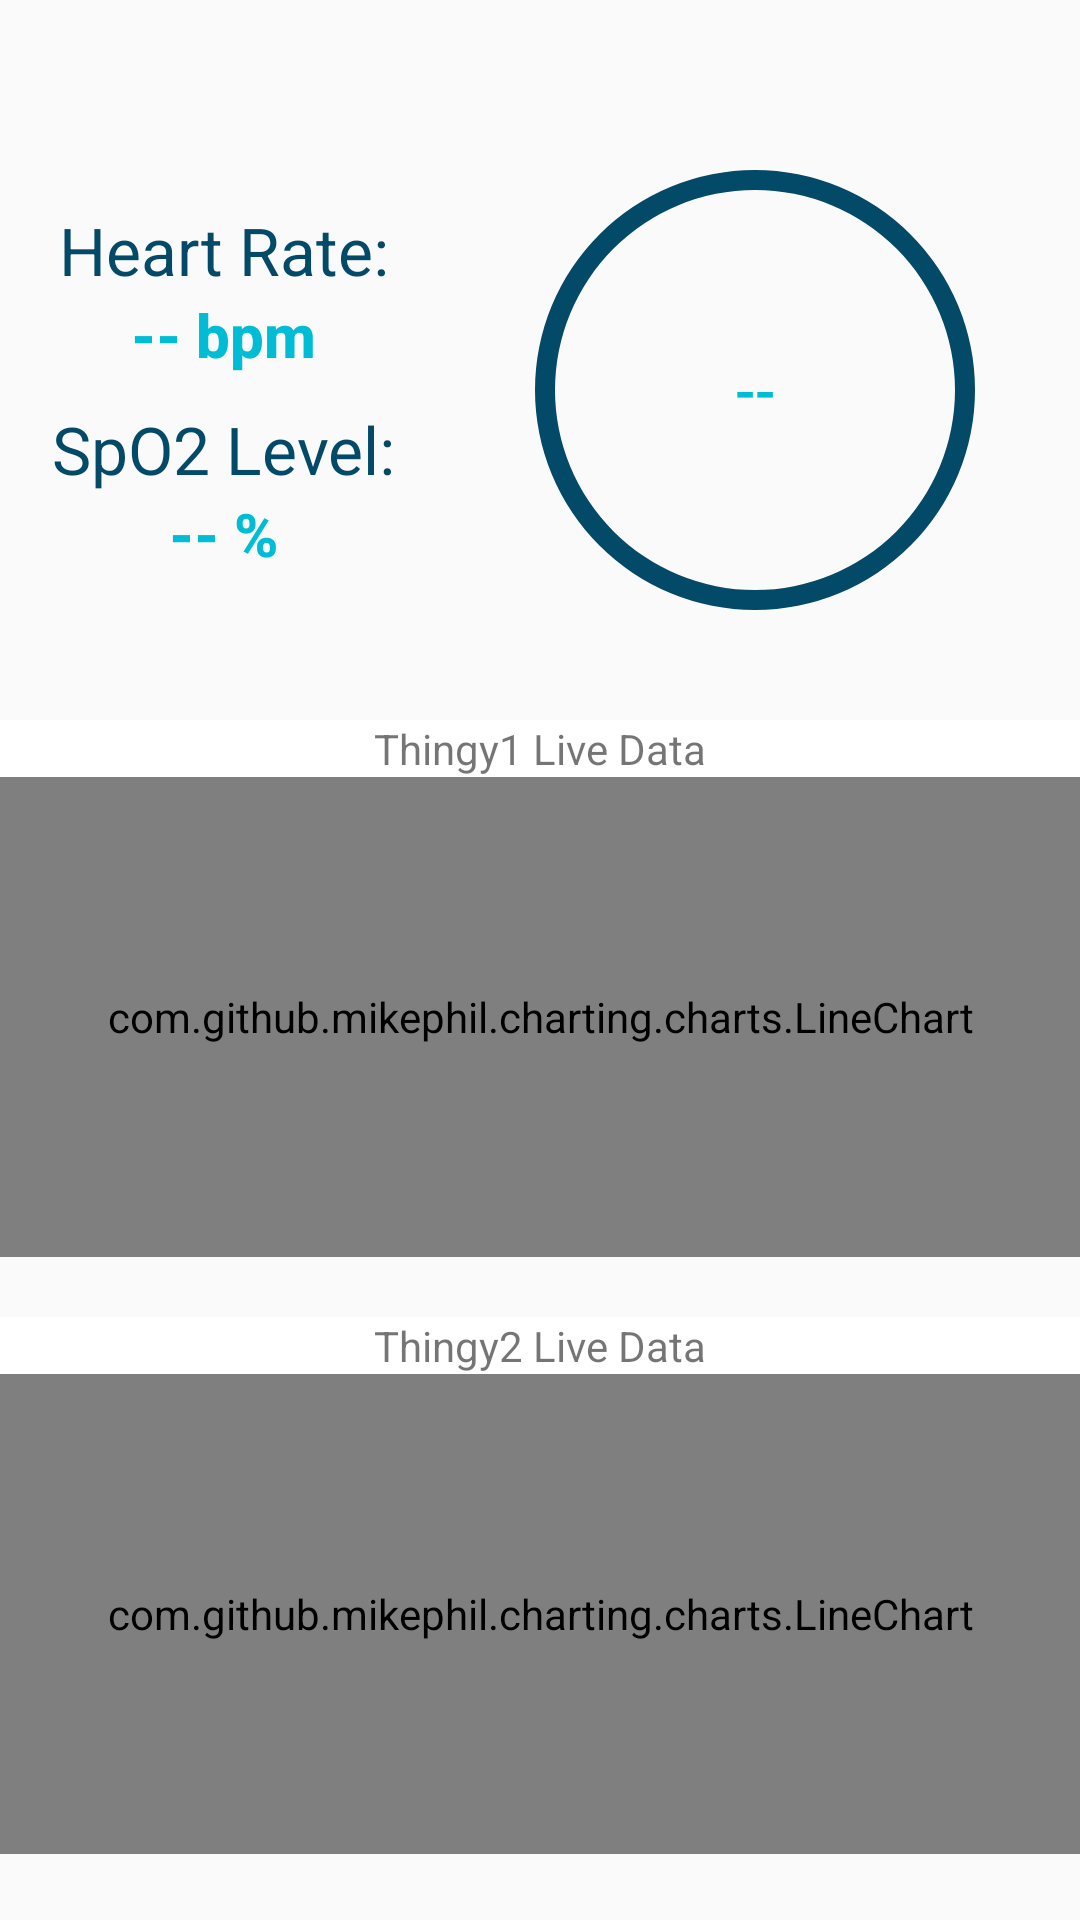

The Android layout XML behind this screen, and the referenced resources:
<!-- AndroidManifest.xml: application theme AppTheme -->
<!-- res/layout/fragment_home.xml -->
<?xml version="1.0" encoding="utf-8"?>
<LinearLayout xmlns:android="http://schemas.android.com/apk/res/android"
    xmlns:app="http://schemas.android.com/apk/res-auto"
    xmlns:tools="http://schemas.android.com/tools"
    android:layout_width="match_parent"
    android:layout_height="match_parent"
    android:orientation="vertical">

    <LinearLayout
        android:id="@+id/ll_error_layout"
        android:layout_width="match_parent"
        android:layout_height="wrap_content"
        android:gravity="center"
        android:visibility="gone"
        tools:visibility="visible">

        <TextView
            style="@style/TextAppearance.AppCompat.Body1"
            android:layout_width="match_parent"
            android:layout_height="wrap_content"
            android:background="#FF9800"
            android:gravity="center"
            android:padding="4dp"
            android:text="MAX30102 connection failure. Please restart"
            android:textColor="#FFFFFF" />

    </LinearLayout>


    <LinearLayout
        android:layout_width="match_parent"
        android:layout_height="wrap_content"
        android:layout_marginHorizontal="8dp"
        android:layout_marginTop="40dp"
        android:gravity="center_vertical"
        android:orientation="horizontal">

        <LinearLayout
            android:layout_width="0dp"
            android:layout_height="180dp"
            android:layout_weight="2"
            android:background="@drawable/home_icon_bg"
            android:gravity="center"
            android:orientation="vertical"
            android:paddingHorizontal="8dp"
            android:paddingVertical="8dp">

            <TextView
                style="@style/TextAppearance.AppCompat.Large"
                android:layout_width="wrap_content"
                android:layout_height="wrap_content"
                android:text="Heart Rate:"
                android:textColor="@color/colorPrimary" />

            <LinearLayout
                android:layout_width="wrap_content"
                android:layout_height="wrap_content">


                <TextView
                    android:id="@+id/tv_heart_rate"
                    style="@style/TextAppearance.AppCompat.Title"
                    android:layout_width="wrap_content"
                    android:layout_height="wrap_content"
                    android:text="--"
                    android:textColor="@color/colorAccent"
                    android:textStyle="bold"
                    tools:text="100" />

                <TextView
                    style="@style/TextAppearance.AppCompat.Title"
                    android:layout_width="wrap_content"
                    android:layout_height="wrap_content"
                    android:text=" bpm"
                    android:textColor="@color/colorAccent"
                    android:textStyle="bold" />

            </LinearLayout>

            <TextView
                style="@style/TextAppearance.AppCompat.Large"
                android:layout_width="wrap_content"
                android:layout_height="wrap_content"
                android:layout_marginTop="10dp"
                android:text="SpO2 Level:"
                android:textColor="@color/colorPrimary" />

            <LinearLayout
                android:layout_width="wrap_content"
                android:layout_height="wrap_content">

                <TextView
                    android:id="@+id/tv_o2"
                    style="@style/TextAppearance.AppCompat.Title"
                    android:layout_width="wrap_content"
                    android:layout_height="wrap_content"
                    android:text="--"
                    android:textColor="@color/colorAccent"
                    android:textStyle="bold"
                    tools:text="100" />

                <TextView
                    style="@style/TextAppearance.AppCompat.Title"
                    android:layout_width="wrap_content"
                    android:layout_height="wrap_content"
                    android:text=" %"
                    android:textColor="@color/colorAccent"
                    android:textStyle="bold" />

            </LinearLayout>


        </LinearLayout>

        <RelativeLayout
            android:id="@+id/main_prediction"
            android:layout_width="0dp"
            android:layout_height="180dp"
            android:layout_marginLeft="10dp"
            android:layout_weight="3"
            android:background="@drawable/home_icon_bg">

            <ProgressBar
                android:id="@+id/predicted_activity"
                style="?android:progressBarStyleHorizontal"
                android:layout_width="200dp"
                android:layout_height="200dp"
                android:layout_centerInParent="true"
                android:indeterminate="false"
                android:max="100"
                android:progress="100"
                android:progressDrawable="@drawable/custom_progressbar_drawable" />

            <TextView
                android:id="@+id/predicted_activity_text"
                style="@style/TextAppearance.AppCompat.Title"
                android:layout_width="120dp"
                android:layout_height="120dp"
                android:layout_centerInParent="true"
                android:gravity="center"
                android:text="--"
                android:textColor="@color/colorAccent" />
        </RelativeLayout>


    </LinearLayout>


    <LinearLayout
        android:id="@+id/thingy1_graphs"
        android:layout_width="match_parent"
        android:layout_height="wrap_content"
        android:layout_marginTop="20dp"
        android:background="@android:color/white"
        android:orientation="vertical">

        <TextView
            android:id="@+id/tvThingy1"
            android:layout_width="wrap_content"
            android:layout_height="wrap_content"
            android:layout_gravity="center"
            android:text="Thingy1 Live Data" />

        <com.github.mikephil.charting.charts.LineChart
            android:id="@+id/thingy1_chart"
            android:layout_width="match_parent"
            android:layout_height="160dp" />

    </LinearLayout>

    <LinearLayout
        android:id="@+id/thingy2_graphs"
        android:layout_width="match_parent"
        android:layout_height="wrap_content"
        android:layout_marginTop="20dp"
        android:background="@android:color/white"
        android:orientation="vertical">

        <TextView
            android:layout_width="wrap_content"
            android:layout_height="wrap_content"
            android:layout_gravity="center"
            android:text="Thingy2 Live Data" />

        <com.github.mikephil.charting.charts.LineChart
            android:id="@+id/thingy2_chart"
            android:layout_width="match_parent"
            android:layout_height="160dp" />


    </LinearLayout>


</LinearLayout>
<!-- resources referenced by this layout -->
<resources>
  <color name="colorAccent">#00BCD4</color>
  <color name="colorPrimary">#034968</color>
  <!-- drawable custom_progressbar_drawable (drawable) -->
  <?xml version="1.0" encoding="utf-8"?>
  <rotate
      android:fromDegrees="270"
      android:toDegrees="270"
      xmlns:android="http://schemas.android.com/apk/res/android">
  
  <shape xmlns:android="http://schemas.android.com/apk/res/android"
      android:shape="ring"
      android:innerRadiusRatio="3"
      android:thicknessRatio="30"
      android:useLevel="true">
      <solid android:color="@color/colorPrimary" />
  </shape>
  </rotate>
  <style name="AppTheme" parent="Theme.AppCompat.Light.DarkActionBar">
          
          <item name="colorPrimary">@color/colorPrimary</item>
          <item name="colorPrimaryDark">@color/colorPrimaryDark</item>
          <item name="colorAccent">@color/colorAccent</item>
      </style>
  <color name="colorPrimaryDark">#013F75</color>
</resources>
